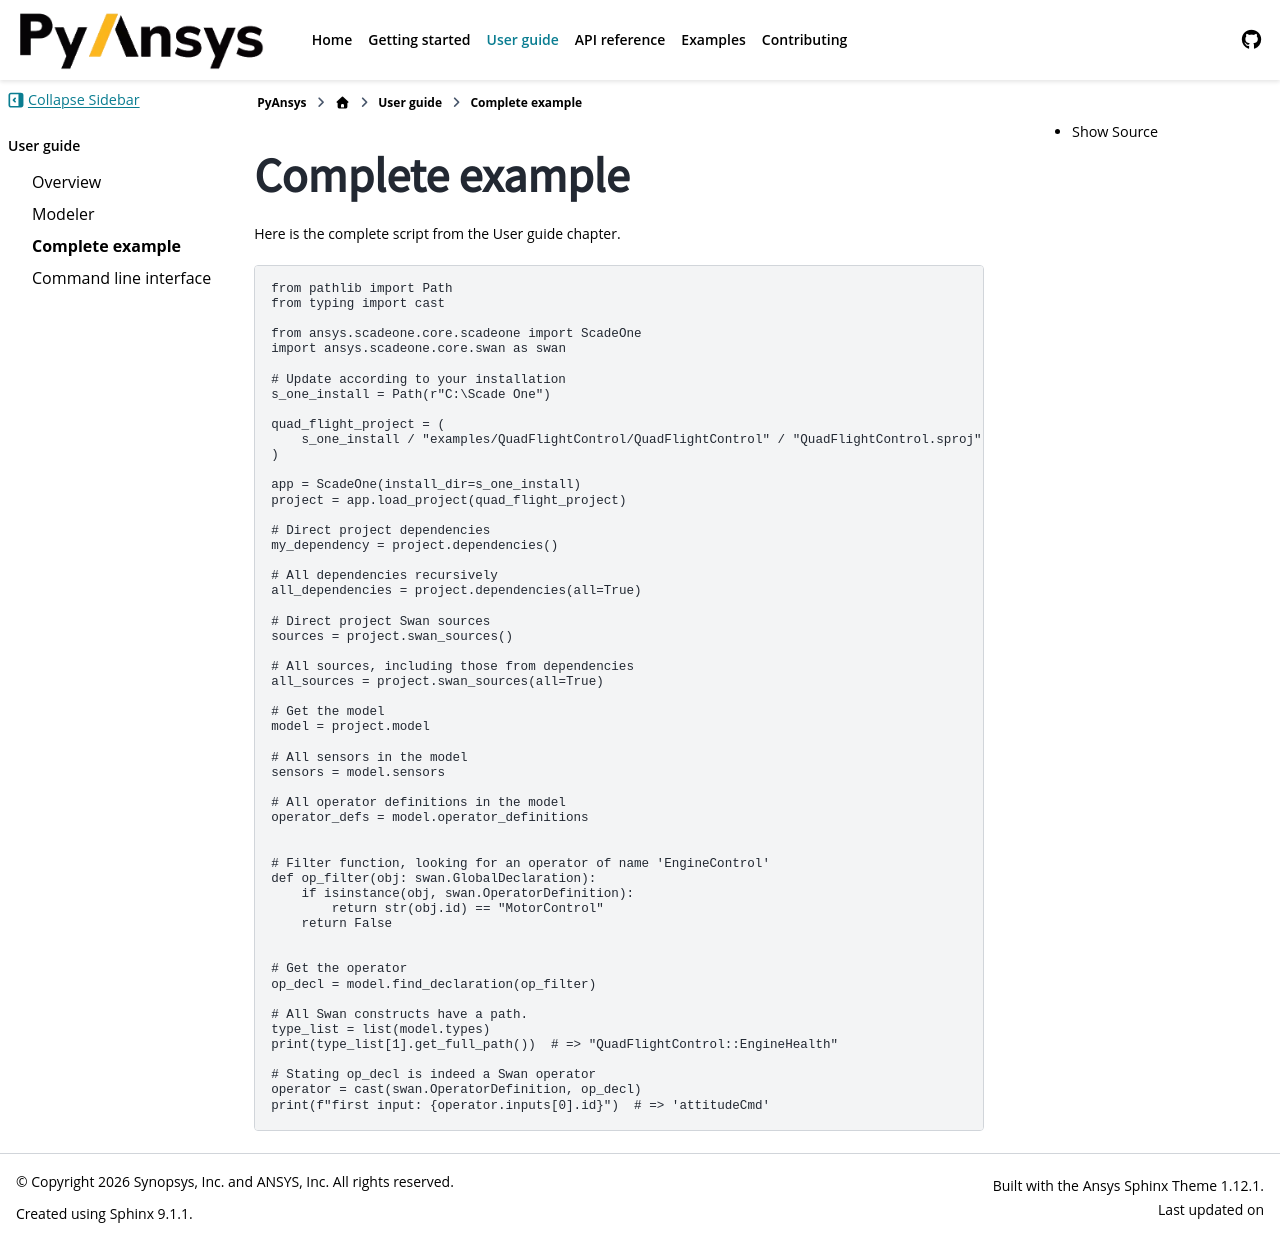

repository: ansys/pyscadeone · page: pull/55/user_guide/example.html · generator: sphinx

Complete example
================

Here is the complete script from the :ref:`ref_user_guide` chapter.

.. literalinclude:: quad_flight_control.py
    
